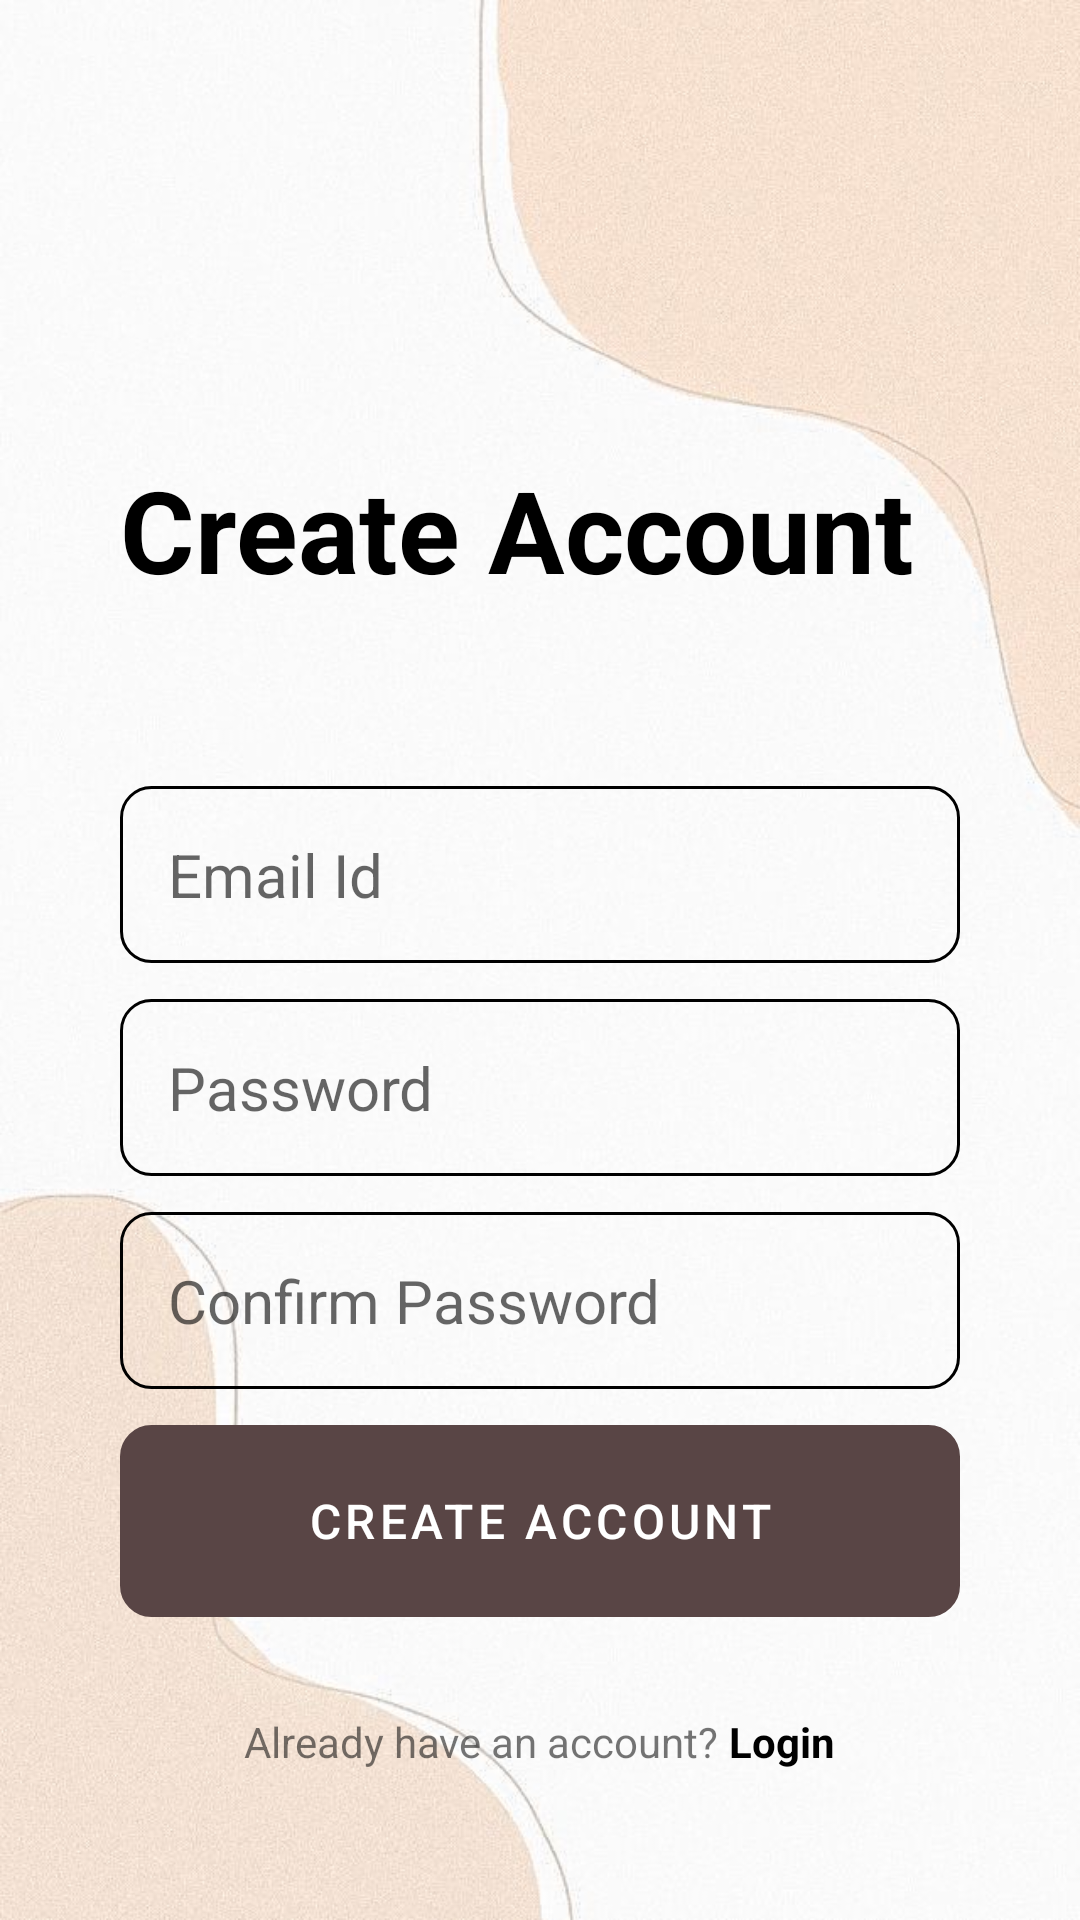

Android layout source for this screen:
<!-- AndroidManifest.xml: application theme Theme.Quote1 -->
<!-- res/layout/activity_create_account.xml -->
<?xml version="1.0" encoding="utf-8"?>
<RelativeLayout xmlns:android="http://schemas.android.com/apk/res/android"
    xmlns:app="http://schemas.android.com/apk/res-auto"
    xmlns:tools="http://schemas.android.com/tools"
    android:layout_width="match_parent"
    android:layout_height="match_parent"
    android:layout_marginVertical="0dp"
    android:layout_marginHorizontal="0dp"
    android:background="@drawable/signupimg"
    tools:context=".CreateAccountActivity">
    <ImageView
        android:layout_width="128dp"
        android:layout_height="28dp"
        android:layout_centerHorizontal="true"
        android:layout_marginVertical="32dp"
        android:id="@+id/sign_up_icon"/>

    <LinearLayout
        android:id="@+id/hello_text"
        android:layout_width="391dp"
        android:layout_height="wrap_content"
        android:layout_alignParentTop="true"
        android:layout_marginHorizontal="20sp"
        android:layout_marginTop="137dp"
        android:orientation="vertical">

        <TextView
            android:layout_width="186dp"
            android:layout_height="14dp"
            android:layout_marginHorizontal="20sp"
            android:textColor="@color/black"
            android:textSize="32sp"
            android:textStyle="bold" />

        <TextView
            android:layout_width="280dp"
            android:layout_height="67dp"
            android:layout_gravity="center"
            android:layout_marginHorizontal="20sp"
            android:text="Create Account"
            android:textColor="@color/black"
            android:textSize="38sp"
            android:textStyle="bold" />

    </LinearLayout>

    <LinearLayout
        android:layout_width="match_parent"
        android:layout_height="wrap_content"
        android:id="@+id/form_layout"
        android:layout_marginHorizontal="20sp"
        android:layout_below="@id/hello_text"
        android:layout_marginVertical="32dp"
        android:orientation="vertical">

        <EditText
            android:layout_width="match_parent"
            android:layout_height="wrap_content"
            android:id="@+id/email_edit_text"
            android:inputType="textEmailAddress"
            android:hint="Email Id"
            android:background="@drawable/rounded_corner"
            android:layout_marginHorizontal="20sp"
            android:textSize="20sp"
            android:padding="16dp"
            android:layout_marginTop="12dp"
            />
        <EditText
            android:layout_width="match_parent"
            android:layout_height="wrap_content"
            android:id="@+id/password_edit_text"
            android:inputType="textPassword"
            android:layout_marginHorizontal="20sp"
            android:background="@drawable/rounded_corner"
            android:hint="Password"
            android:textSize="20sp"

            android:padding="16dp"
            android:layout_marginTop="12dp"
            />

        <EditText
            android:layout_width="match_parent"
            android:layout_height="wrap_content"
            android:layout_marginHorizontal="20sp"
            android:id="@+id/confirm_password_edit_text"
            android:inputType="textPassword"
            android:background="@drawable/rounded_corner"
            android:hint="Confirm Password"
            android:textSize="20sp"
            android:padding="16dp"
            android:layout_marginTop="12dp"
            />

        <com.google.android.material.button.MaterialButton
            android:layout_width="match_parent"
            android:id="@+id/create_account_btn"
            android:layout_marginHorizontal="20sp"
            android:layout_height="64dp"
            android:text="Create Account"
            android:background="@drawable/rounded_corner"
            android:layout_marginTop="12dp"
            android:textSize="16sp"
            />

        <ProgressBar
            android:layout_width="24dp"
            android:layout_height="64dp"
            android:id="@+id/progress_bar"
            android:layout_gravity="center"
            android:visibility="gone"
            android:layout_marginTop="12dp"/>

    </LinearLayout>

    <LinearLayout
        android:layout_width="match_parent"
        android:layout_height="wrap_content"
        android:layout_below="@id/form_layout"
        android:orientation="horizontal"
        android:gravity="center">

        <TextView
            android:layout_width="wrap_content"
            android:layout_height="wrap_content"
            android:text="Already have an account? "/>
        <TextView
            android:layout_width="wrap_content"
            android:layout_height="wrap_content"
            android:textStyle="bold"
            android:textColor="@color/black"
            android:id="@+id/login_text_view_btn"
            android:text="Login"/>

    </LinearLayout>

</RelativeLayout>
<!-- resources referenced by this layout -->
<resources>
  <color name="black">#FF000000</color>
  <!-- drawable rounded_corner (drawable) -->
  <?xml version="1.0" encoding="utf-8"?>
      <shape xmlns:android="http://schemas.android.com/apk/res/android"
          android:shape="rectangle">
          <corners android:radius="10dp"/>
          <stroke android:width="1dp"
              android:color="@color/black" />
  
      </shape>
  <!-- drawable signupimg: png bitmap (drawable, 528098 bytes) -->
  <style name="Theme.Quote1" parent="Theme.MaterialComponents.DayNight.DarkActionBar">
          
          <item name="colorPrimary">@color/coffeedark</item>
          <item name="colorPrimaryVariant">@color/coffeedark</item>
          <item name="colorOnPrimary">@color/white</item>
          
          <item name="colorSecondary">@color/teal_200</item>
          <item name="colorSecondaryVariant">@color/teal_700</item>
          <item name="colorOnSecondary">@color/black</item>
          
          <item name="android:statusBarColor">?attr/colorPrimaryVariant</item>
          
      </style>
  <color name="coffeedark">#594545</color>
  <color name="white">#FFFFFFFF</color>
  <color name="teal_200">#FF03DAC5</color>
  <color name="teal_700">#FF018786</color>
</resources>
